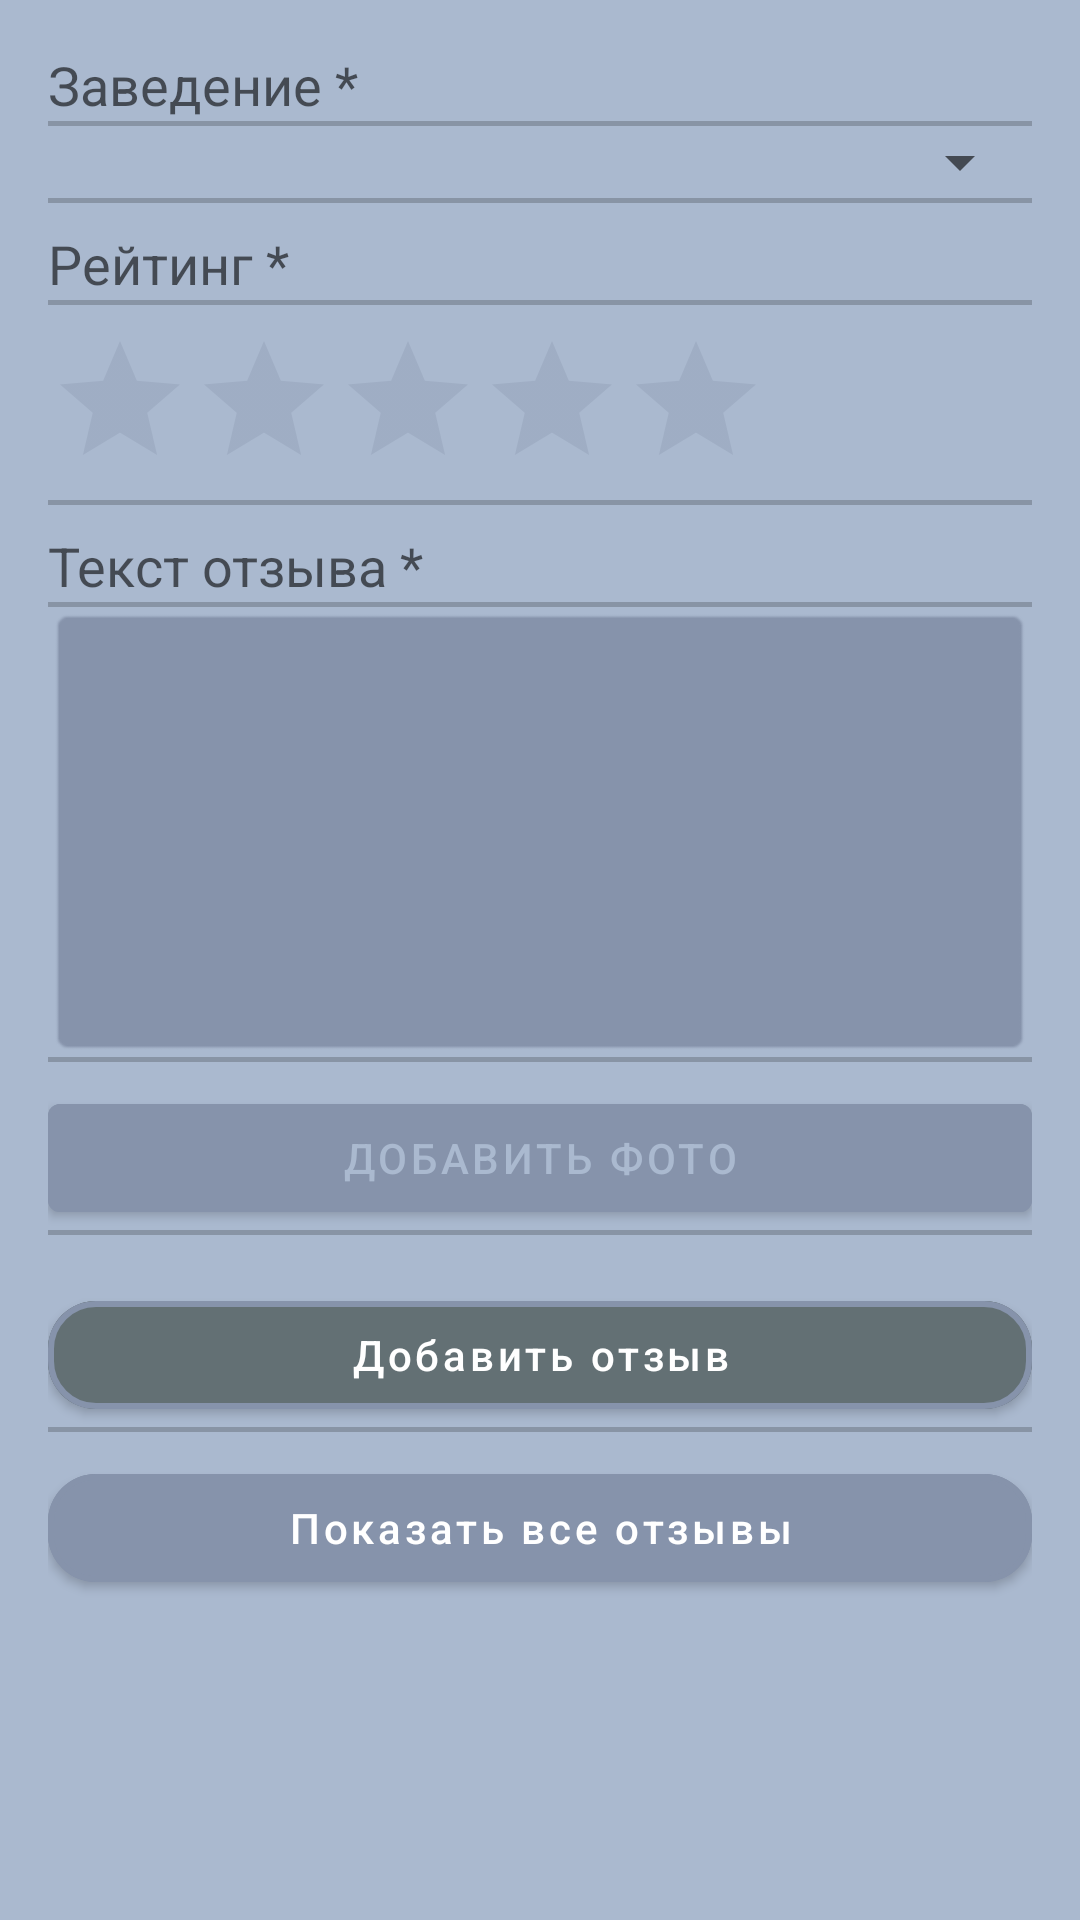

Here is an Android app screen rendered from its layout file. Give the layout XML and the strings, colors and styles it references.
<!-- AndroidManifest.xml: application theme Theme.Practica -->
<!-- res/layout/fragment_add_reviews.xml -->
<?xml version="1.0" encoding="utf-8"?>
<ScrollView xmlns:android="http://schemas.android.com/apk/res/android"
    android:layout_width="match_parent"
    android:layout_height="match_parent"
    android:padding="16dp">

    <LinearLayout
        android:layout_width="match_parent"
        android:layout_height="wrap_content"
        android:orientation="vertical"
        android:divider="@android:drawable/divider_horizontal_textfield"
        android:showDividers="middle">

        
        <TextView
            android:layout_width="match_parent"
            android:layout_height="wrap_content"
            android:text="Заведение *"
            android:textAppearance="@style/TextAppearance.AppCompat.Medium"/>

        <Spinner
            android:id="@+id/spinnerInstitutions"
            android:layout_width="match_parent"
            android:layout_height="wrap_content"
            android:padding="8dp"/>

        
        <TextView
            android:layout_width="match_parent"
            android:layout_height="wrap_content"
            android:text="Рейтинг *"
            android:textAppearance="@style/TextAppearance.AppCompat.Medium"
            android:layout_marginTop="8dp"/>

        <RatingBar
            android:id="@+id/ratingBar"
            android:layout_width="wrap_content"
            android:layout_height="wrap_content"
            android:theme="@style/MyRatingBar"
            android:progressTint="@color/colorForRatingBar"
            android:backgroundTint="@color/color_3"
            android:layout_marginTop="8dp"
            android:transformPivotX="0dp"/>

        
        <TextView
            android:layout_width="match_parent"
            android:layout_height="wrap_content"
            android:text="Текст отзыва *"
            android:textAppearance="@style/TextAppearance.AppCompat.Medium"
            android:layout_marginTop="8dp"/>

        <EditText
            android:id="@+id/etReviewText"
            android:backgroundTint="@color/color_3"
            android:layout_width="match_parent"
            android:layout_height="150dp"
            android:inputType="textMultiLine"
            android:gravity="start"
            android:background="@android:drawable/editbox_background"/>

        
        <Button
            android:id="@+id/btnPickImage"
            android:layout_width="match_parent"
            android:layout_height="wrap_content"
            android:text="Добавить фото"
            android:layout_marginTop="8dp"
            android:backgroundTint="@color/color_3"/>

        <ImageView
            android:id="@+id/ivSelectedImage"
            android:layout_width="200dp"
            android:layout_height="200dp"
            android:layout_gravity="center"
            android:visibility="gone"
            android:layout_marginTop="8dp"/>

        
        <Button
            android:id="@+id/btnSubmit"
            style="@style/LoginButtonStyle"
            android:layout_width="match_parent"
            android:layout_height="wrap_content"
            android:text="Добавить отзыв"
            android:layout_marginTop="16dp"
            android:backgroundTint="@color/color_2"
            android:textColor="@android:color/white"/>

        
        <Button
            android:id="@+id/btnShowAllReviews"
            style="@style/LoginButtonStyle"
            android:layout_width="match_parent"
            android:layout_height="wrap_content"
            android:text="Показать все отзывы"
            android:layout_marginTop="8dp"
            android:backgroundTint="@color/color_3"
            android:textColor="@android:color/white"/>

        <TextView
            android:id="@+id/tvExistingReviewsLabel"
            android:layout_width="match_parent"
            android:layout_height="wrap_content"
            android:text="Все отзывы:"
            android:visibility="gone"
            android:layout_marginTop="16dp"
            android:textAppearance="@style/TextAppearance.AppCompat.Medium"/>

        <LinearLayout
            android:id="@+id/llReviewsContainer"
            android:layout_width="match_parent"
            android:layout_height="wrap_content"
            android:orientation="vertical"
            android:visibility="gone"/>

    </LinearLayout>
</ScrollView>
<!-- resources referenced by this layout -->
<resources>
  <color name="colorForRatingBar">#596585</color>
  <color name="color_2">#637074</color>
  <color name="color_3">#8693AB</color>
  <style name="LoginButtonStyle" parent="Widget.MaterialComponents.Button">
          <item name="backgroundTint">@color/color_2</item>
          <item name="android:textColor">@color/color_4</item>
          <item name="cornerRadius">16dp</item>
          <item name="android:elevation">2dp</item>
          <item name="android:textAllCaps">false</item>
          <item name="strokeColor">@color/color_3</item>
          <item name="strokeWidth">2dp</item>
      </style>
  <style name="MyRatingBar" parent="Theme.AppCompat">
          <item name="colorControlNormal">@color/color_3</item>
          <item name="colorControlActivated">@color/color_2</item>
      </style>
  <style name="Theme.Practica" parent="Theme.MaterialComponents.DayNight.DarkActionBar">
          
          <item name="colorPrimary">@color/color_2</item>
          <item name="colorPrimaryVariant">@color/color_3</item>
          <item name="colorOnPrimary">@color/color_4</item>
  
          
          <item name="colorSecondary">@color/color_2</item>
          <item name="colorSecondaryVariant">@color/color_3</item>
          <item name="colorOnSecondary">@color/color_4</item>
  
          
          <item name="android:windowBackground">@color/color_4</item>
          <item name="android:statusBarColor">@color/color_4</item>
          <item name="android:navigationBarColor">@color/color_4</item>
  
          
          <item name="textAppearanceHeadline6">@style/ProfileTitleText</item>
          <item name="textAppearanceBody1">@style/ProfileSubtitleText</item>
      </style>
  <color name="color_4">#AAB9CF</color>
  <style name="ProfileTitleText" parent="TextAppearance.MaterialComponents.Headline6">
          <item name="android:textColor">@color/color_1</item>
          <item name="android:textSize">24sp</item>
          <item name="android:fontFamily">sans-serif-medium</item>
          <item name="android:letterSpacing">0.02</item>
      </style>
  <style name="ProfileSubtitleText" parent="TextAppearance.MaterialComponents.Body1">
          <item name="android:textColor">@color/color_3</item>
          <item name="android:textSize">16sp</item>
      </style>
  <color name="color_1">#212227</color>
</resources>
